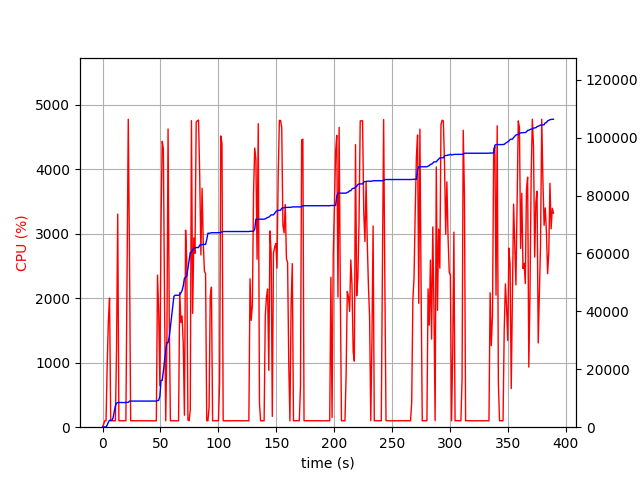

Values plotted in this chart, from the file beside it:
elapsed_time, nproc, cpu, mem_real, mem_virtual
5.0067901611328125e-05, 1, 0.0, 9.121, 2993
1.006, 1, 49.7, 28.82, 64.71
2.013, 1, 101.3, 83.95, 125.7
3.021, 1, 100.2, 120, 673.7
4.029, 1, 978.6, 742, 5149
5.039, 1, 1653, 1790, 7021
6.046, 1, 2003, 2372, 9629
7.053, 1, 100.3, 2372, 9629
8.06, 1, 99.4, 2372, 9629
9.067, 1, 100.3, 3191, 21883
10.07, 1, 100.2, 5280, 21883
11.08, 1, 98.2, 7376, 21883
12.09, 1, 1223, 8281, 21979
13.1, 1, 3306, 8522, 22126
14.11, 1, 100.2, 8522, 22126
15.11, 1, 100.3, 8522, 22126
16.12, 1, 99.3, 8522, 22126
17.13, 1, 100.3, 8522, 22126
18.13, 1, 101.3, 8522, 22126
19.14, 1, 99.3, 8522, 22126
20.15, 1, 100.2, 8522, 22126
21.16, 1, 2293, 8577, 22216
22.21, 1, 4778, 8577, 22216
23.26, 1, 2670, 9025, 22603
24.27, 1, 99.3, 9025, 22603
25.27, 1, 100.2, 9025, 22603
26.28, 1, 100.3, 9025, 22603
27.29, 1, 101.3, 9025, 22603
28.3, 1, 99.2, 9025, 22603
29.3, 1, 100.2, 9025, 22603
30.31, 1, 100.3, 9025, 22603
31.32, 1, 99.4, 9025, 22603
32.32, 1, 100.3, 9025, 22603
33.33, 1, 100.2, 9025, 22603
34.34, 1, 100.2, 9025, 22603
35.35, 1, 101.1, 9025, 22603
36.36, 1, 100.0, 9025, 22603
37.37, 1, 100.2, 9025, 22603
38.38, 1, 99.1, 9025, 22603
39.39, 1, 100.1, 9025, 22603
40.39, 1, 100.2, 9025, 22603
41.4, 1, 100.1, 9025, 22603
42.41, 1, 101.0, 9025, 22603
43.42, 1, 100.2, 9025, 22603
44.43, 1, 100.1, 9025, 22603
45.44, 1, 100.0, 9025, 22603
46.45, 1, 99.1, 9025, 22603
47.46, 1, 2359, 9199, 22823
48.47, 1, 1794, 9276, 22823
49.48, 1, 644.4, 10699, 22823
50.48, 1, 3174, 16177, 27957
51.51, 1, 4435, 16177, 27957
52.52, 1, 4318, 19373, 31363
53.54, 1, 1902, 23109, 43441
54.55, 1, 99.3, 26618, 43441
55.56, 1, 1333, 29189, 43441
56.57, 1, 4627, 29189, 43441
57.58, 1, 1749, 31160, 63921
58.58, 1, 99.3, 34582, 63921
59.59, 1, 100.2, 38132, 63921
... 326 more rows
